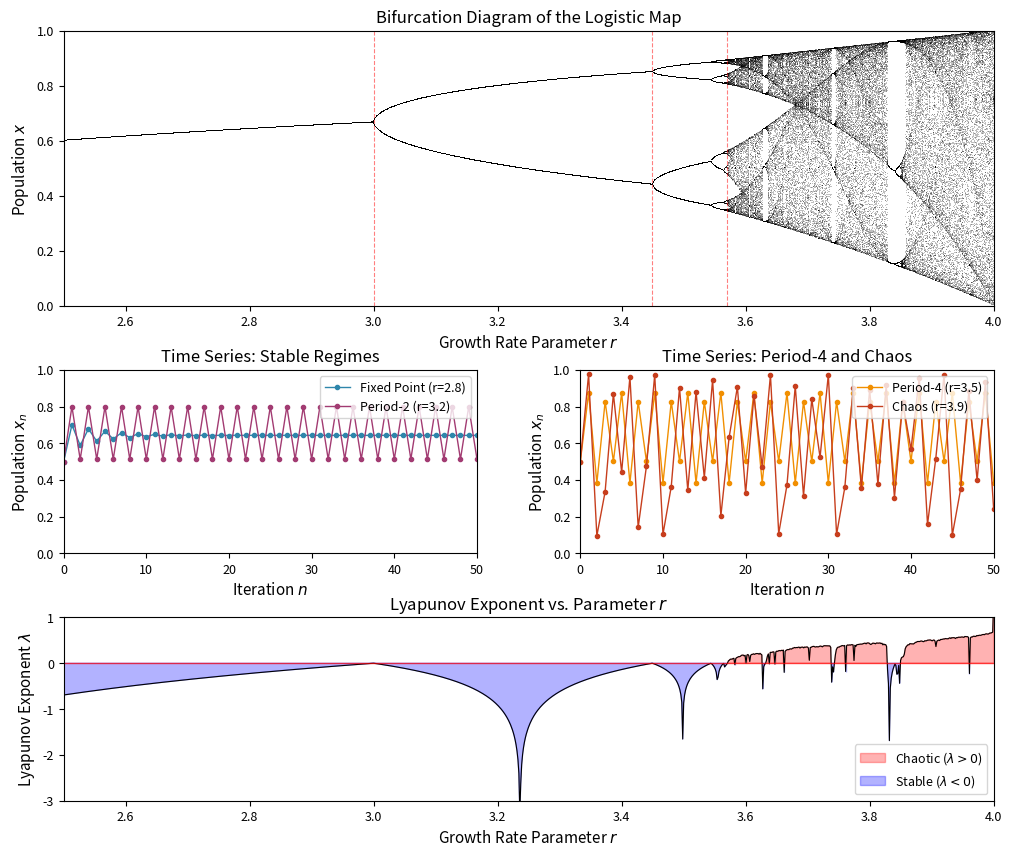

Recreate this plot in Python.
import numpy as np
import matplotlib.pyplot as plt
from matplotlib.gridspec import GridSpec

# Set up publication-quality plotting
plt.rcParams.update({
    'font.size': 10,
    'axes.labelsize': 11,
    'axes.titlesize': 12,
    'xtick.labelsize': 9,
    'ytick.labelsize': 9,
    'legend.fontsize': 9,
    'figure.dpi': 150
})

def logistic_map(x, r):
    """Compute next iteration of the logistic map.
    
    Parameters
    ----------
    x : float or array
        Current population value(s) in [0, 1]
    r : float
        Growth rate parameter
    
    Returns
    -------
    float or array
        Next iteration value(s)
    """
    return r * x * (1 - x)


def iterate_logistic(r, x0, n_iterations, n_discard):
    """Iterate the logistic map and return steady-state values.
    
    Parameters
    ----------
    r : float
        Growth rate parameter
    x0 : float
        Initial condition
    n_iterations : int
        Total number of iterations
    n_discard : int
        Number of initial transient iterations to discard
    
    Returns
    -------
    array
        Steady-state values after transient
    """
    x = x0
    # Discard transient
    for _ in range(n_discard):
        x = logistic_map(x, r)
    
    # Collect steady-state values
    results = np.zeros(n_iterations - n_discard)
    for i in range(n_iterations - n_discard):
        x = logistic_map(x, r)
        results[i] = x
    
    return results

def generate_bifurcation_data(r_min, r_max, r_steps, n_iterations, n_discard, x0=0.5):
    """Generate bifurcation diagram data.
    
    Parameters
    ----------
    r_min, r_max : float
        Range of r values
    r_steps : int
        Number of r values to sample
    n_iterations : int
        Total iterations per r value
    n_discard : int
        Transient iterations to discard
    x0 : float
        Initial condition
    
    Returns
    -------
    r_values, x_values : arrays
        Coordinates for bifurcation plot
    """
    r_values = np.linspace(r_min, r_max, r_steps)
    n_steady = n_iterations - n_discard
    
    # Pre-allocate arrays
    all_r = np.zeros(r_steps * n_steady)
    all_x = np.zeros(r_steps * n_steady)
    
    for i, r in enumerate(r_values):
        steady_state = iterate_logistic(r, x0, n_iterations, n_discard)
        idx_start = i * n_steady
        idx_end = (i + 1) * n_steady
        all_r[idx_start:idx_end] = r
        all_x[idx_start:idx_end] = steady_state
    
    return all_r, all_x


# Generate bifurcation data
print("Generating bifurcation diagram data...")
r_vals, x_vals = generate_bifurcation_data(
    r_min=2.5,
    r_max=4.0,
    r_steps=2000,
    n_iterations=1000,
    n_discard=900
)
print(f"Generated {len(r_vals)} data points")

def compute_time_series(r, x0, n_steps):
    """Compute full time series of logistic map.
    
    Parameters
    ----------
    r : float
        Growth rate parameter
    x0 : float
        Initial condition
    n_steps : int
        Number of iterations
    
    Returns
    -------
    array
        Time series including initial condition
    """
    x = np.zeros(n_steps + 1)
    x[0] = x0
    for i in range(n_steps):
        x[i + 1] = logistic_map(x[i], r)
    return x


# Representative r values for different dynamical regimes
r_examples = {
    'Fixed Point (r=2.8)': 2.8,
    'Period-2 (r=3.2)': 3.2,
    'Period-4 (r=3.5)': 3.5,
    'Chaos (r=3.9)': 3.9
}

time_series_data = {}
for name, r in r_examples.items():
    time_series_data[name] = compute_time_series(r, 0.5, 100)

def compute_lyapunov_exponent(r, x0, n_iterations, n_discard):
    """Compute Lyapunov exponent for the logistic map.
    
    Parameters
    ----------
    r : float
        Growth rate parameter
    x0 : float
        Initial condition
    n_iterations : int
        Total iterations
    n_discard : int
        Transient iterations to discard
    
    Returns
    -------
    float
        Estimated Lyapunov exponent
    """
    x = x0
    # Discard transient
    for _ in range(n_discard):
        x = logistic_map(x, r)
    
    # Compute Lyapunov exponent
    lyap_sum = 0.0
    n_computed = n_iterations - n_discard
    
    for _ in range(n_computed):
        derivative = abs(r * (1 - 2 * x))
        if derivative > 0:
            lyap_sum += np.log(derivative)
        x = logistic_map(x, r)
    
    return lyap_sum / n_computed


# Compute Lyapunov exponent as function of r
print("Computing Lyapunov exponents...")
r_lyap = np.linspace(2.5, 4.0, 1000)
lyap_exponents = np.array([
    compute_lyapunov_exponent(r, 0.5, 5000, 1000) 
    for r in r_lyap
])
print("Done")

# Create comprehensive figure
fig = plt.figure(figsize=(12, 10))
gs = GridSpec(3, 2, figure=fig, height_ratios=[1.5, 1, 1], hspace=0.3, wspace=0.25)

# Bifurcation diagram (top, spanning both columns)
ax_bif = fig.add_subplot(gs[0, :])
ax_bif.plot(r_vals, x_vals, ',k', alpha=0.25, markersize=0.5)
ax_bif.set_xlabel('Growth Rate Parameter $r$')
ax_bif.set_ylabel('Population $x$')
ax_bif.set_title('Bifurcation Diagram of the Logistic Map')
ax_bif.set_xlim(2.5, 4.0)
ax_bif.set_ylim(0, 1)

# Mark key bifurcation points
bifurcation_points = [
    (3.0, 'Period-2'),
    (3.449, 'Period-4'),
    (3.5699, 'Chaos')
]
for r_bif, label in bifurcation_points:
    ax_bif.axvline(r_bif, color='red', linestyle='--', alpha=0.5, linewidth=0.8)

# Time series plots
colors = ['#2E86AB', '#A23B72', '#F18F01', '#C73E1D']
ax_ts1 = fig.add_subplot(gs[1, 0])
ax_ts2 = fig.add_subplot(gs[1, 1])

time_steps = np.arange(101)
series_list = list(time_series_data.items())

# First two time series
for i, (name, series) in enumerate(series_list[:2]):
    ax_ts1.plot(time_steps[:51], series[:51], '-o', 
                color=colors[i], markersize=3, linewidth=1, label=name)
ax_ts1.set_xlabel('Iteration $n$')
ax_ts1.set_ylabel('Population $x_n$')
ax_ts1.set_title('Time Series: Stable Regimes')
ax_ts1.legend(loc='upper right')
ax_ts1.set_xlim(0, 50)
ax_ts1.set_ylim(0, 1)

# Last two time series
for i, (name, series) in enumerate(series_list[2:]):
    ax_ts2.plot(time_steps[:51], series[:51], '-o', 
                color=colors[i+2], markersize=3, linewidth=1, label=name)
ax_ts2.set_xlabel('Iteration $n$')
ax_ts2.set_ylabel('Population $x_n$')
ax_ts2.set_title('Time Series: Period-4 and Chaos')
ax_ts2.legend(loc='upper right')
ax_ts2.set_xlim(0, 50)
ax_ts2.set_ylim(0, 1)

# Lyapunov exponent (bottom, spanning both columns)
ax_lyap = fig.add_subplot(gs[2, :])
ax_lyap.plot(r_lyap, lyap_exponents, 'k-', linewidth=0.8)
ax_lyap.axhline(0, color='red', linestyle='-', linewidth=1, alpha=0.7)
ax_lyap.fill_between(r_lyap, lyap_exponents, 0, 
                      where=(lyap_exponents > 0), 
                      color='red', alpha=0.3, label='Chaotic ($\\lambda > 0$)')
ax_lyap.fill_between(r_lyap, lyap_exponents, 0, 
                      where=(lyap_exponents < 0), 
                      color='blue', alpha=0.3, label='Stable ($\\lambda < 0$)')
ax_lyap.set_xlabel('Growth Rate Parameter $r$')
ax_lyap.set_ylabel('Lyapunov Exponent $\\lambda$')
ax_lyap.set_title('Lyapunov Exponent vs. Parameter $r$')
ax_lyap.set_xlim(2.5, 4.0)
ax_lyap.set_ylim(-3, 1)
ax_lyap.legend(loc='lower right')

plt.tight_layout()

# Save figure
plt.savefig('plot.png', dpi=150, bbox_inches='tight', facecolor='white')
print("Figure saved to plot.png")

plt.show()